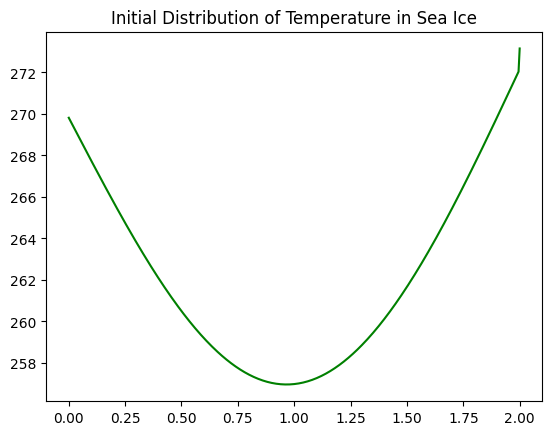
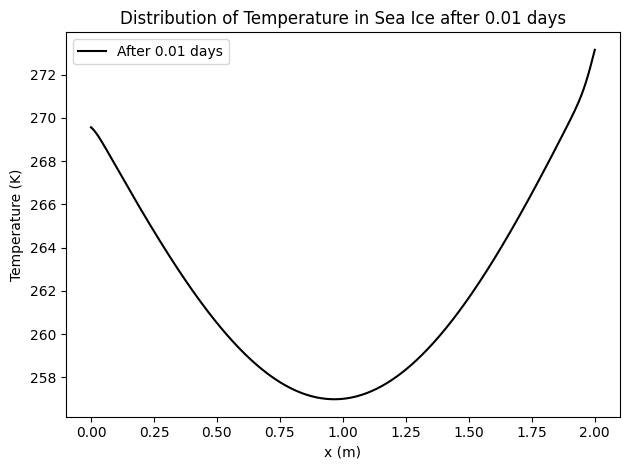
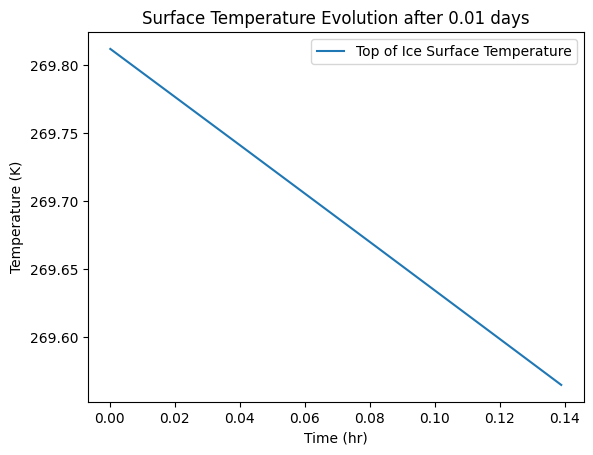

The script that saved these images, in order:
#%%Solving the Heat Equation with changing boundary conditions using a 
# simple Explicit Method to Simulating a block of ice floating in seawater

# 1D Heat Equation solver for block of ice floating on seawater using a
# forward time centered space (FTCS) finite difference method

#import needed libbraries
import numpy as np
import matplotlib.pyplot as plt

import matplotlib as mpl
mpl.rcParams.update(mpl.rcParamsDefault)

#%% Constants in SI Units
alpha = 0.3; # albedo
eps_ice = 0.96; # emissivity
rho_i = 916.7; # density of ice, kg/m^3
T_w = 272.15; # temperature of bulk water, K
c_pi = 2027; # specific heat of ice, J/(kgK)
kappa_ice = 2.25; # thermal conductivity of ice, W/(mK)
alpha_ice = (kappa_ice)/(c_pi*rho_i); # thermal diffusivity of ice, m^2/s

# Define function to calculate temperature based on time
def air_temp(t): #t is in seconds, so dt*i would be evaluated
    t_hours = (t/3600.0)%24 #convert to 24 hour clock
    temp = 7.0*np.sin((np.pi/12.0)*(t_hours-13.0))+268
    return temp
# the initial value for temperature would be air_temp(0.0)

#%% Initial and Boundary Conditions

# Space mesh
L = 2.0; # depth of sea ice
n = 400; # number of nodes
dx = L/n; # length between nodes
x = np.linspace(0.0,L,n+1);

# Time parameters
dt = 0.5; # time between iterations, in seconds
nt = 1000; # amount of iterations
t_days = (dt*nt)/86400.0

# Calculate r, want ~0.25, must be < 0.5 (for explicit method)
r = ((alpha_ice)*(dt))/(dx*dx);# stability condition
print("The value of r is ", r)

#ND Parameters
diff_time_scale = (float(L**2))/(alpha_ice) #in seconds

#%% More numerical parameters

#some inital profile
def T_init(x):
    return -14.0*np.sin(np.pi*x/L) + ((air_temp(0.0)*(L-x))+(T_w*x))/L

u = T_init(x)
#set initial BC as well
u.shape = (len(u),1)
u[0]=air_temp(0.0)
u[-1]=273.15

#set initial conditions to the matrix as the first row
u_soln = u

# Now we have a initial linear distribution of temperature in the sea ice
plt.plot(x,u,"g-",label="Initial Profile")
plt.title("Initial Distribution of Temperature in Sea Ice")
plt.savefig("init_profile.png")
plt.close()

#Create an empty list for outputs and plots
top_ice_temp_list = []
air_temp_list = []


#%% Start Iteration and prepare plots

for i in range(0,nt):
    
    # time in seconds to hours on a 24-hour clock will be used for air temp function
    print(f"i={i}/{nt}, %={(i/nt)*100:.3f}, hr={(i*dt/3600)%24:.4f}")
    
    # Run through the FTCS with these BC
#    Tsoln[1:n] = Tsoln[1:n]+r*(Tsoln_pr[2:n+1]-2*Tsoln_pr[1:n]+Tsoln_pr[0:n-1])   
    for j in range(1,n):
        u[j] = u[j] + r*(u[j+1]-2*u[j]+u[j-1])
    
    #force to be column vector
    u.shape = (len(u),1)

    #update u top boundary
    u[0]=air_temp(i*dt)
    
    # Now add the surface temp to its list
    top_ice_temp_list.append(float(u[0]))
    
    #append this array to solution file
    if (i*dt)%120 == 0: #every 60 seconds
        u_soln = np.append(u_soln, u, axis=1)
    
# write the solution matrix to a file
u_soln = u_soln.transpose()
np.savetxt(f"ex_output_{n+1}_nodes.txt",u_soln, fmt = '%.10f',delimiter=' ')

#print(u[40])

#%% Plotting Main Results
locs, labels = plt.yticks()
    
# Plot the figure after nt iterations with initial profile
plt.plot(x,u,"k",label=f"After {t_days:.2f} days")
title1=f"Distribution of Temperature in Sea Ice after {t_days:.2f} days"
plt.title(title1)
plt.xlabel("x (m)")
plt.ylabel("Temperature (K)")
plt.legend()
plt.tight_layout()
plt.savefig("ice_temp_distribution.png")
plt.close()

#%% Some more output

locs, labels = plt.yticks()

#Create Time Array
time_list = dt*(np.array(list(range(1,nt+1)))) #in seconds, can convert later
time_hours = time_list/3600.0

#Plot time evolution of surface temperature
title_T_it=f"Surface Temperature Evolution after {t_days:.2f} days"
plt.plot(time_hours,top_ice_temp_list,label="Top of Ice Surface Temperature")
plt.title(title_T_it)
plt.xlabel("Time (hr)")
plt.ylabel('Temperature (K)')
plt.legend()
plt.savefig("surface_temp_temporal.png")
plt.close()
